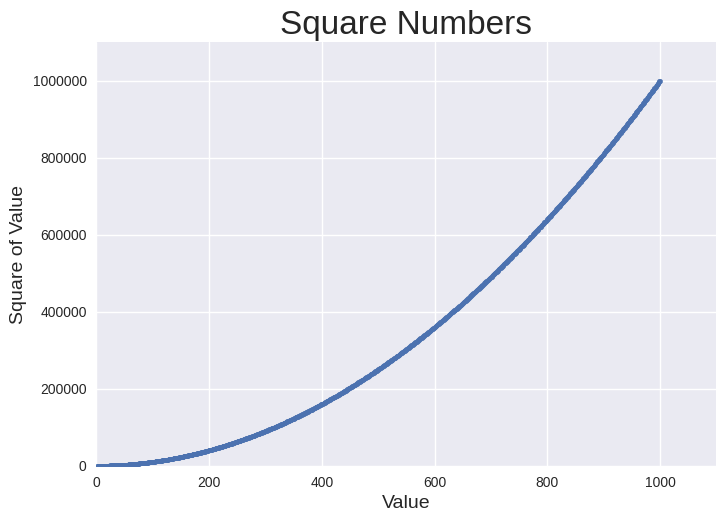

Write Python code to recreate this figure.
import matplotlib.pyplot as plt

x_values = range(1, 1001)
y_values = [x**2 for x in x_values]

plt.style.use('seaborn-v0_8')
fig, ax = plt.subplots()
ax.scatter(x_values, y_values, s=10)

# グラフのタイトルと軸ラベルを設定する
ax.set_title("Square Numbers", fontsize=24)
ax.set_xlabel("Value", fontsize=14)
ax.set_ylabel("Square of Value", fontsize=14)

# 各軸の範囲を設定する
ax.axis([0, 1100, 0, 1_100_000])
ax.ticklabel_format(style='plain')
plt.show()
